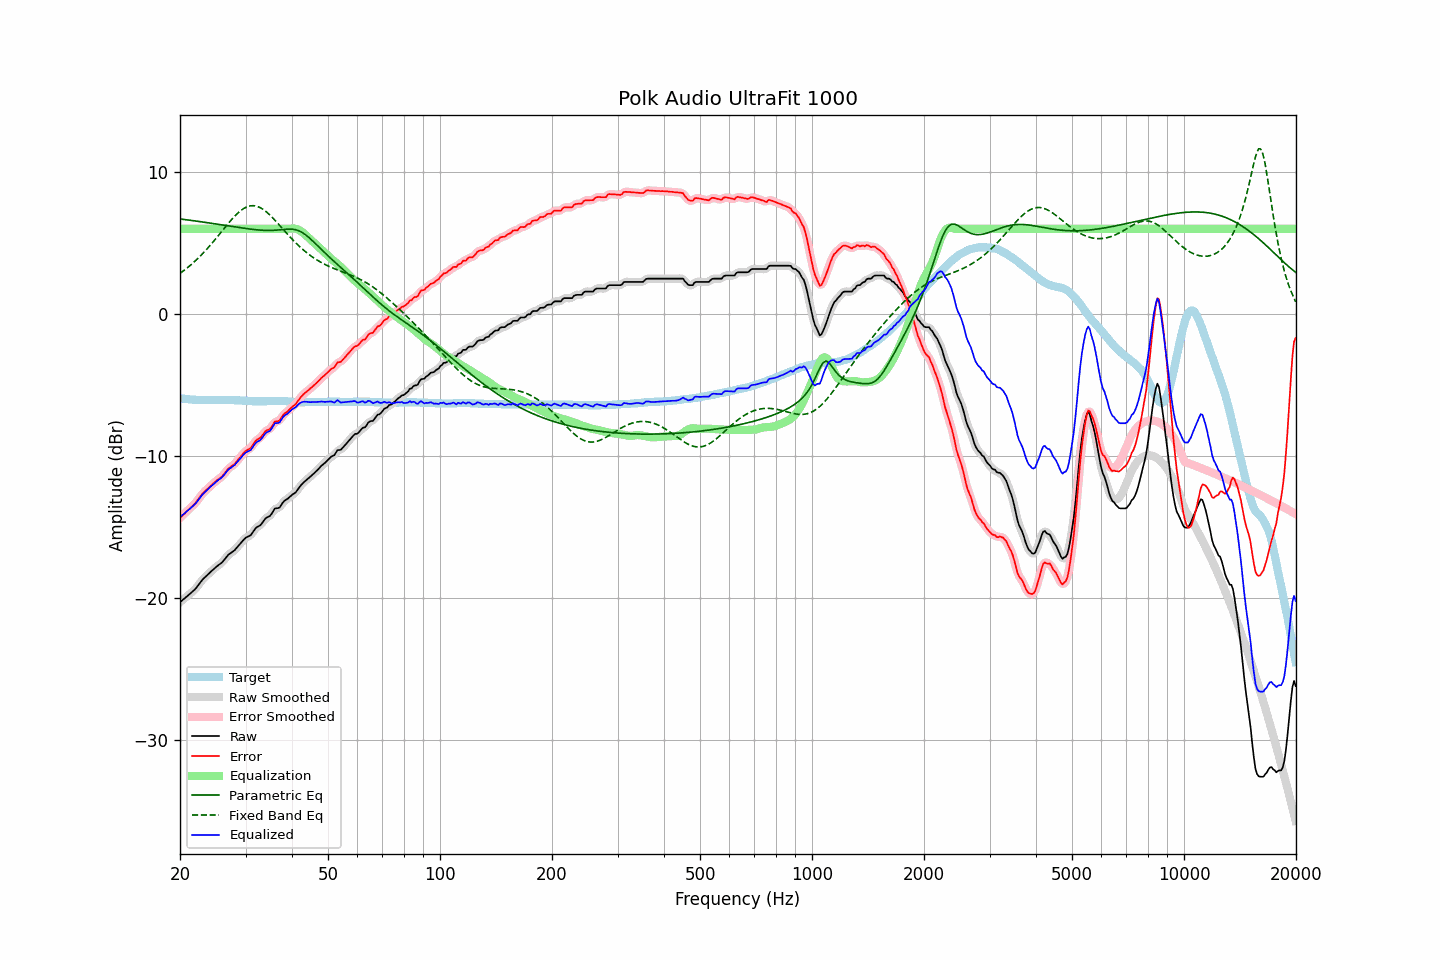

Data behind this chart, as committed beside it:
frequency, raw, error, smoothed, error_smoothed, equalization, parametric_eq, fixed_band_eq, equalized_raw, equalized_smoothed, target
20.00, -20.31, -14.37, -20.31, -14.37, 6.00, 6.69, 2.86, -14.31, -14.31, -5.94
20.20, -20.22, -14.26, -20.22, -14.26, 6.00, 6.68, 2.94, -14.22, -14.22, -5.96
20.40, -20.12, -14.15, -20.13, -14.15, 6.00, 6.66, 3.02, -14.12, -14.13, -5.97
20.61, -20.03, -14.05, -20.03, -14.05, 6.00, 6.65, 3.11, -14.03, -14.03, -5.98
20.81, -19.93, -13.93, -19.94, -13.94, 6.00, 6.64, 3.20, -13.93, -13.94, -6.00
21.02, -19.84, -13.83, -19.84, -13.83, 6.00, 6.62, 3.29, -13.84, -13.84, -6.01
21.23, -19.74, -13.72, -19.74, -13.72, 6.00, 6.61, 3.38, -13.74, -13.74, -6.02
21.44, -19.64, -13.61, -19.65, -13.62, 6.00, 6.59, 3.48, -13.64, -13.65, -6.03
21.66, -19.54, -13.50, -19.55, -13.51, 6.00, 6.58, 3.58, -13.54, -13.55, -6.04
21.87, -19.44, -13.40, -19.44, -13.39, 6.00, 6.56, 3.69, -13.44, -13.44, -6.04
22.09, -19.32, -13.27, -19.31, -13.27, 6.00, 6.55, 3.79, -13.32, -13.31, -6.05
22.31, -19.17, -13.12, -19.17, -13.12, 6.00, 6.53, 3.90, -13.17, -13.17, -6.05
22.54, -19.02, -12.96, -19.02, -12.96, 6.00, 6.51, 4.01, -13.02, -13.02, -6.06
22.76, -18.87, -12.81, -18.87, -12.81, 6.00, 6.50, 4.12, -12.87, -12.87, -6.06
22.99, -18.72, -12.66, -18.73, -12.67, 6.00, 6.48, 4.24, -12.72, -12.73, -6.06
23.22, -18.61, -12.55, -18.61, -12.55, 6.00, 6.47, 4.36, -12.61, -12.61, -6.06
23.45, -18.50, -12.44, -18.50, -12.44, 6.00, 6.45, 4.48, -12.50, -12.50, -6.06
23.69, -18.39, -12.33, -18.39, -12.33, 6.00, 6.43, 4.61, -12.39, -12.39, -6.06
23.92, -18.28, -12.22, -18.28, -12.22, 6.00, 6.42, 4.73, -12.28, -12.28, -6.06
24.16, -18.18, -12.12, -18.18, -12.12, 6.00, 6.40, 4.86, -12.18, -12.18, -6.06
24.40, -18.08, -12.02, -18.08, -12.02, 6.00, 6.38, 4.99, -12.08, -12.08, -6.06
24.65, -17.98, -11.92, -17.98, -11.92, 6.00, 6.36, 5.13, -11.98, -11.98, -6.06
24.89, -17.87, -11.81, -17.88, -11.82, 6.00, 6.35, 5.26, -11.87, -11.88, -6.06
25.14, -17.78, -11.72, -17.78, -11.73, 6.00, 6.33, 5.40, -11.78, -11.78, -6.06
25.39, -17.69, -11.64, -17.70, -11.64, 6.00, 6.31, 5.54, -11.69, -11.70, -6.05
25.65, -17.61, -11.56, -17.61, -11.56, 6.00, 6.29, 5.68, -11.61, -11.61, -6.05
25.91, -17.52, -11.46, -17.51, -11.46, 6.00, 6.28, 5.82, -11.52, -11.51, -6.06
26.16, -17.40, -11.34, -17.40, -11.34, 6.00, 6.26, 5.96, -11.40, -11.40, -6.06
26.43, -17.26, -11.20, -17.26, -11.20, 6.00, 6.24, 6.10, -11.26, -11.26, -6.06
26.69, -17.12, -11.06, -17.12, -11.06, 6.00, 6.22, 6.24, -11.12, -11.12, -6.06
26.96, -16.97, -10.90, -16.99, -10.93, 6.00, 6.20, 6.38, -10.97, -10.99, -6.07
27.23, -16.89, -10.82, -16.89, -10.82, 6.00, 6.19, 6.51, -10.89, -10.89, -6.07
27.50, -16.81, -10.74, -16.81, -10.74, 6.00, 6.17, 6.64, -10.81, -10.81, -6.07
27.77, -16.73, -10.66, -16.73, -10.66, 6.00, 6.15, 6.77, -10.73, -10.73, -6.07
28.05, -16.65, -10.57, -16.63, -10.56, 6.00, 6.13, 6.89, -10.65, -10.63, -6.08
28.33, -16.51, -10.43, -16.52, -10.44, 6.00, 6.12, 7.00, -10.51, -10.52, -6.08
28.62, -16.38, -10.29, -16.39, -10.30, 6.00, 6.10, 7.11, -10.38, -10.39, -6.09
28.90, -16.25, -10.16, -16.25, -10.16, 6.00, 6.08, 7.21, -10.25, -10.25, -6.09
29.19, -16.12, -10.02, -16.12, -10.02, 6.00, 6.07, 7.30, -10.12, -10.12, -6.10
29.48, -15.99, -9.88, -15.99, -9.88, 6.00, 6.05, 7.38, -9.99, -9.99, -6.11
29.78, -15.86, -9.75, -15.87, -9.75, 6.00, 6.03, 7.46, -9.86, -9.87, -6.11
30.08, -15.76, -9.64, -15.77, -9.65, 6.00, 6.02, 7.51, -9.76, -9.77, -6.12
30.38, -15.70, -9.57, -15.71, -9.59, 6.00, 6.00, 7.56, -9.70, -9.71, -6.13
30.68, -15.65, -9.52, -15.65, -9.52, 6.00, 5.99, 7.60, -9.65, -9.65, -6.13
30.99, -15.59, -9.45, -15.57, -9.42, 6.00, 5.97, 7.62, -9.59, -9.57, -6.14
31.30, -15.43, -9.28, -15.43, -9.29, 6.00, 5.96, 7.63, -9.43, -9.43, -6.15
31.61, -15.27, -9.12, -15.27, -9.12, 6.00, 5.95, 7.63, -9.27, -9.27, -6.15
31.93, -15.11, -8.94, -15.13, -8.97, 6.00, 5.94, 7.61, -9.11, -9.13, -6.16
32.24, -15.01, -8.85, -15.02, -8.87, 6.00, 5.92, 7.58, -9.01, -9.02, -6.16
32.57, -14.95, -8.79, -14.95, -8.79, 6.00, 5.92, 7.54, -8.95, -8.95, -6.16
32.89, -14.88, -8.72, -14.86, -8.70, 6.00, 5.91, 7.49, -8.88, -8.86, -6.16
33.22, -14.75, -8.59, -14.74, -8.58, 6.00, 5.90, 7.42, -8.75, -8.74, -6.16
33.55, -14.59, -8.43, -14.59, -8.43, 6.00, 5.89, 7.35, -8.59, -8.59, -6.16
33.89, -14.43, -8.28, -14.45, -8.30, 6.00, 5.89, 7.26, -8.43, -8.45, -6.15
34.23, -14.34, -8.19, -14.36, -8.21, 6.00, 5.89, 7.17, -8.34, -8.36, -6.15
34.57, -14.29, -8.15, -14.29, -8.15, 6.00, 5.89, 7.07, -8.29, -8.29, -6.14
34.92, -14.23, -8.10, -14.21, -8.07, 6.00, 5.89, 6.96, -8.23, -8.21, -6.13
35.27, -14.08, -7.95, -14.06, -7.93, 6.00, 5.89, 6.85, -8.08, -8.06, -6.13
35.62, -13.90, -7.77, -13.90, -7.77, 6.00, 5.89, 6.73, -7.90, -7.90, -6.13
35.97, -13.71, -7.58, -13.77, -7.64, 6.00, 5.90, 6.61, -7.71, -7.77, -6.13
... 635 more rows
